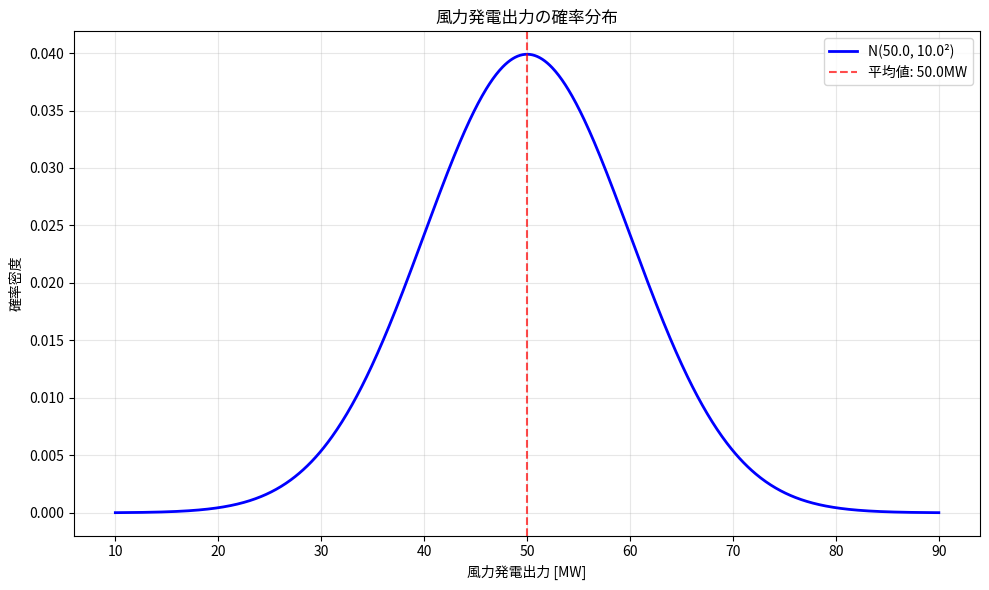

Python code for this plot:
"""
CIGRE TB820 確率計画法 - ユーティリティ関数

確率計画法で使用する基本的な関数を提供
"""

import numpy as np
import matplotlib.pyplot as plt
from scipy import stats
from typing import Tuple, List, Union


def calculate_expected_cost(wind_output: np.ndarray, probabilities: np.ndarray, 
                          conventional_gen: float, demand: float = 80.0,
                          conv_cost: float = 60.0, emergency_cost: float = 200.0) -> float:
    """
    期待コストを計算する関数
    
    Parameters:
    -----------
    wind_output : np.ndarray
        風力発電出力のシナリオ [MW]
    probabilities : np.ndarray
        各シナリオの発生確率
    conventional_gen : float
        従来発電機の出力 [MW]
    demand : float
        電力需要 [MW] (デフォルト: 80MW)
    conv_cost : float
        従来発電機のコスト [$/MWh] (デフォルト: 60$/MWh)
    emergency_cost : float
        緊急電源のコスト [$/MWh] (デフォルト: 200$/MWh)
    
    Returns:
    --------
    float
        期待総コスト [$]
    """
    conventional_cost = conv_cost * conventional_gen
    
    # 各シナリオでの不足電力量を計算
    shortage = np.maximum(0, demand - conventional_gen - wind_output)
    
    # 各シナリオでの緊急電源コスト
    emergency_costs = emergency_cost * shortage
    
    # 期待緊急電源コスト
    expected_emergency_cost = np.sum(probabilities * emergency_costs)
    
    return conventional_cost + expected_emergency_cost


def plot_wind_distribution(mu: float = 50.0, sigma: float = 10.0) -> None:
    """
    風力発電出力の確率分布をプロット
    
    Parameters:
    -----------
    mu : float
        平均値 [MW]
    sigma : float
        標準偏差 [MW]
    """
    x = np.linspace(mu - 4*sigma, mu + 4*sigma, 1000)
    y = stats.norm.pdf(x, mu, sigma)
    
    plt.figure(figsize=(10, 6))
    plt.plot(x, y, 'b-', linewidth=2, label=f'N({mu}, {sigma}²)')
    plt.axvline(mu, color='r', linestyle='--', alpha=0.7, label=f'平均値: {mu}MW')
    plt.xlabel('風力発電出力 [MW]')
    plt.ylabel('確率密度')
    plt.title('風力発電出力の確率分布')
    plt.legend()
    plt.grid(True, alpha=0.3)
    plt.tight_layout()
    plt.show()


def calculate_var_cvar(losses: np.ndarray, probabilities: np.ndarray, 
                      confidence_level: float = 0.95) -> Tuple[float, float]:
    """
    VaRとCVaRを計算
    
    Parameters:
    -----------
    losses : np.ndarray
        損失のシナリオ
    probabilities : np.ndarray
        各シナリオの確率
    confidence_level : float
        信頼水準 (デフォルト: 0.95 = 95%)
    
    Returns:
    --------
    Tuple[float, float]
        (VaR, CVaR)
    """
    # ソートしたインデックスを取得
    sorted_indices = np.argsort(losses)
    sorted_losses = losses[sorted_indices]
    sorted_probs = probabilities[sorted_indices]
    
    # 累積確率を計算
    cumulative_probs = np.cumsum(sorted_probs)
    
    # VaRを計算（信頼水準での分位点）
    var_index = np.searchsorted(cumulative_probs, confidence_level)
    if var_index >= len(sorted_losses):
        var = sorted_losses[-1]
    else:
        var = sorted_losses[var_index]
    
    # CVaRを計算（VaRを超える損失の条件付期待値）
    beyond_var_mask = sorted_losses >= var
    if np.any(beyond_var_mask):
        beyond_var_probs = sorted_probs[beyond_var_mask]
        beyond_var_losses = sorted_losses[beyond_var_mask]
        
        # 正規化された確率で加重平均
        total_prob = np.sum(beyond_var_probs)
        if total_prob > 0:
            cvar = np.sum(beyond_var_probs * beyond_var_losses) / total_prob
        else:
            cvar = var
    else:
        cvar = var
    
    return var, cvar


def solve_basic_stochastic_problem() -> dict:
    """
    基本的な確率計画問題を解く（問題1のサンプル）
    
    Returns:
    --------
    dict
        最適解と関連情報
    """
    # 離散化された風力出力シナリオ
    wind_scenarios = np.array([30.0, 50.0, 70.0])  # MW
    probabilities = np.array([0.3, 0.4, 0.3])
    
    # 従来発電機の出力候補
    conv_gen_candidates = np.linspace(0, 80, 81)
    
    # 各候補での期待コストを計算
    expected_costs = [
        calculate_expected_cost(wind_scenarios, probabilities, conv_gen)
        for conv_gen in conv_gen_candidates
    ]
    
    # 最適解を見つける
    optimal_index = np.argmin(expected_costs)
    optimal_conv_gen = conv_gen_candidates[optimal_index]
    optimal_cost = expected_costs[optimal_index]
    
    return {
        'optimal_conventional_generation': optimal_conv_gen,
        'optimal_expected_cost': optimal_cost,
        'wind_scenarios': wind_scenarios,
        'probabilities': probabilities,
        'all_costs': np.array(expected_costs),
        'conv_gen_candidates': conv_gen_candidates
    }


if __name__ == "__main__":
    # サンプル実行
    print("CIGRE TB820 確率計画法 - サンプル計算")
    print("=" * 50)
    
    # 基本問題を解く
    result = solve_basic_stochastic_problem()
    
    print(f"最適な従来発電機出力: {result['optimal_conventional_generation']:.1f} MW")
    print(f"最適期待コスト: ${result['optimal_expected_cost']:.2f}")
    print()
    
    # 風力分布をプロット
    plot_wind_distribution()
    
    # VaR/CVaR計算例
    losses = np.array([100, 200, 300, 400, 500])
    probs = np.array([0.4, 0.3, 0.2, 0.08, 0.02])
    var, cvar = calculate_var_cvar(losses, probs, 0.95)
    
    print(f"VaR (95%): ${var:.2f}")
    print(f"CVaR (95%): ${cvar:.2f}")